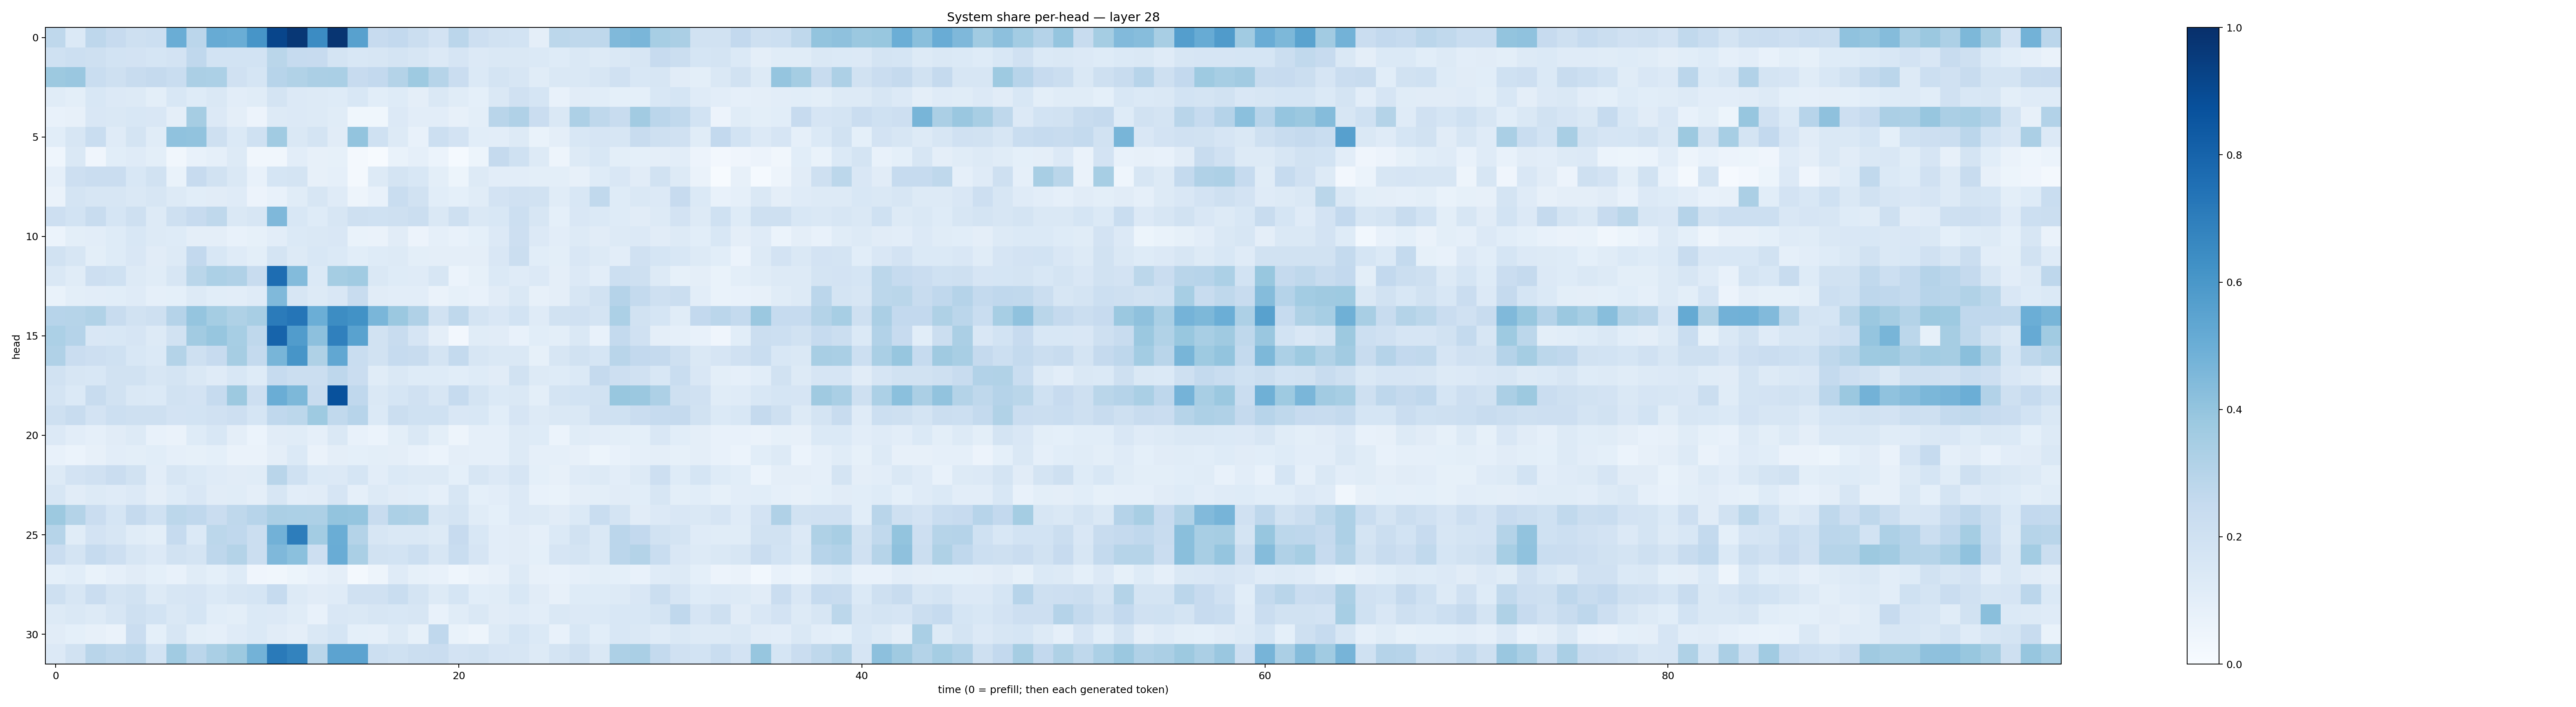

The data file committed next to this chart (first rows):
0.2703095, 0.13897435, 0.2757398, 0.24268375, 0.20944814, 0.21872108, 0.5036585, 0.28287384, 0.5113834, 0.50174177, 0.60859567, 0.9175588, 0.9718528, 0.6468977, 0.97832865, 0.5573526, 0.24276154, 0.2591422, 0.22030617, 0.18317604, 0.28207976, 0.21232912, 0.19424312, 0.18638033
0.2009, 0.218, 0.2035, 0.1867, 0.1808, 0.1701, 0.1826, 0.2686, 0.1855, 0.1851, 0.1867, 0.2858, 0.2464, 0.2438, 0.1764, 0.1552, 0.1564, 0.1777, 0.1582, 0.1345, 0.166, 0.1359, 0.1447, 0.1477
0.3765, 0.3848, 0.2314, 0.2049, 0.2383, 0.2522, 0.2305, 0.3344, 0.3285, 0.1989, 0.1713, 0.2964, 0.3163, 0.3323, 0.3365, 0.2442, 0.2593, 0.3074, 0.3735, 0.2971, 0.2289, 0.1396, 0.1735, 0.162
0.1134, 0.09923, 0.1548, 0.1343, 0.1299, 0.09864, 0.1525, 0.1212, 0.1428, 0.1043, 0.1149, 0.1723, 0.1342, 0.1327, 0.1216, 0.1542, 0.1078, 0.1216, 0.09541, 0.1411, 0.1155, 0.09035, 0.1423, 0.1963
0.07086, 0.07998, 0.1508, 0.1412, 0.1537, 0.1518, 0.09587, 0.3484, 0.1329, 0.09667, 0.05774, 0.129, 0.1341, 0.1309, 0.1142, 0.03857, 0.03519, 0.1355, 0.1024, 0.1044, 0.08158, 0.1004, 0.2913, 0.3177
0.1067, 0.1573, 0.2309, 0.1185, 0.1747, 0.1153, 0.4084, 0.4048, 0.2056, 0.1383, 0.2029, 0.3652, 0.1478, 0.1727, 0.11, 0.3996, 0.2004, 0.1294, 0.07639, 0.2186, 0.1835, 0.1075, 0.1053, 0.1295
0.04392, 0.1439, 0.03983, 0.1077, 0.1197, 0.1002, 0.03186, 0.07669, 0.08868, 0.1266, 0.03447, 0.03198, 0.1024, 0.08175, 0.08228, 0.01995, 0.007675, 0.06812, 0.08687, 0.0601, 0.01359, 0.05241, 0.2529, 0.2005
0.08658, 0.2144, 0.2293, 0.2287, 0.1551, 0.191, 0.06682, 0.2434, 0.1937, 0.1483, 0.07033, 0.1692, 0.1788, 0.07923, 0.0873, 0.01633, 0.1282, 0.1763, 0.1549, 0.09948, 0.05449, 0.1295, 0.1016, 0.1035
0.06415, 0.1733, 0.1592, 0.1634, 0.1483, 0.16, 0.1258, 0.1081, 0.1105, 0.1199, 0.05588, 0.07098, 0.1159, 0.1582, 0.1183, 0.04875, 0.07392, 0.231, 0.1935, 0.1063, 0.09142, 0.1139, 0.1825, 0.1986
0.2138, 0.1846, 0.2371, 0.171, 0.2088, 0.1264, 0.2049, 0.2443, 0.2704, 0.1478, 0.1563, 0.4525, 0.1557, 0.1216, 0.1583, 0.2068, 0.2012, 0.2053, 0.2194, 0.1409, 0.2059, 0.1415, 0.1528, 0.2159
0.06012, 0.09999, 0.1047, 0.122, 0.1543, 0.1307, 0.1245, 0.09514, 0.09486, 0.07438, 0.084, 0.1024, 0.1372, 0.1466, 0.151, 0.07011, 0.0647, 0.1103, 0.05592, 0.08668, 0.07639, 0.092, 0.1355, 0.2133
0.1919, 0.1563, 0.09832, 0.1234, 0.1499, 0.1116, 0.1272, 0.2617, 0.1532, 0.1174, 0.1016, 0.1724, 0.13, 0.1547, 0.1383, 0.1059, 0.1213, 0.1279, 0.1001, 0.09449, 0.09466, 0.09692, 0.1489, 0.2248
0.1459, 0.1161, 0.2117, 0.2007, 0.1316, 0.1169, 0.1575, 0.2863, 0.3303, 0.3164, 0.2346, 0.7655, 0.4395, 0.1382, 0.3529, 0.3634, 0.1411, 0.1222, 0.1195, 0.1633, 0.06131, 0.0849, 0.1385, 0.1196
0.06728, 0.101, 0.1025, 0.1067, 0.1193, 0.08842, 0.09194, 0.1319, 0.1073, 0.1051, 0.1206, 0.447, 0.1593, 0.13, 0.1503, 0.2421, 0.1102, 0.1025, 0.103, 0.06426, 0.08263, 0.07724, 0.1123, 0.1434
0.2959, 0.3001, 0.3149, 0.2377, 0.1939, 0.2075, 0.3025, 0.3957, 0.3529, 0.3234, 0.3424, 0.7083, 0.7339, 0.4993, 0.6422, 0.6246, 0.4639, 0.3825, 0.3174, 0.1924, 0.272, 0.1753, 0.1495, 0.1845
0.3305, 0.3008, 0.1489, 0.1557, 0.1677, 0.1294, 0.1916, 0.3621, 0.3936, 0.3442, 0.2733, 0.7971, 0.5754, 0.4154, 0.6899, 0.5511, 0.1912, 0.2407, 0.1656, 0.09509, 0.02583, 0.1156, 0.1119, 0.07693
0.3191, 0.2267, 0.2112, 0.2026, 0.1537, 0.138, 0.3055, 0.2072, 0.2427, 0.35, 0.2563, 0.4684, 0.6092, 0.3216, 0.5293, 0.234, 0.1879, 0.2484, 0.235, 0.1751, 0.2546, 0.1636, 0.1412, 0.1419
0.1934, 0.1608, 0.1553, 0.1893, 0.1884, 0.1634, 0.1724, 0.1413, 0.118, 0.1531, 0.1244, 0.2472, 0.2199, 0.2233, 0.2769, 0.2297, 0.1142, 0.1449, 0.1224, 0.1241, 0.1058, 0.1247, 0.1112, 0.1931
0.1792, 0.138, 0.2362, 0.1947, 0.1455, 0.1386, 0.1877, 0.1799, 0.2489, 0.3775, 0.2132, 0.5008, 0.4561, 0.2379, 0.8748, 0.2683, 0.1461, 0.17, 0.1991, 0.1581, 0.2468, 0.1759, 0.1379, 0.1442
0.2074, 0.242, 0.1804, 0.2152, 0.2093, 0.2092, 0.1827, 0.1844, 0.1988, 0.2116, 0.1687, 0.2686, 0.2784, 0.3724, 0.2633, 0.2942, 0.1388, 0.2234, 0.1998, 0.2025, 0.1486, 0.1532, 0.1068, 0.1653
0.1354, 0.103, 0.0896, 0.1117, 0.1319, 0.07656, 0.06557, 0.1231, 0.1533, 0.09443, 0.06204, 0.1116, 0.1158, 0.08644, 0.1475, 0.07706, 0.06126, 0.1003, 0.1462, 0.1009, 0.04929, 0.08869, 0.08912, 0.1312
0.07369, 0.0611, 0.07965, 0.1046, 0.1008, 0.1087, 0.08679, 0.08397, 0.09078, 0.06495, 0.06492, 0.09605, 0.1392, 0.06627, 0.09493, 0.09031, 0.1013, 0.0956, 0.07716, 0.06095, 0.09623, 0.08735, 0.08663, 0.1307
0.13, 0.1812, 0.1957, 0.2292, 0.1895, 0.1041, 0.1611, 0.1405, 0.1204, 0.11, 0.1139, 0.2911, 0.1995, 0.1381, 0.1331, 0.1711, 0.1032, 0.1373, 0.126, 0.1311, 0.09277, 0.1639, 0.1337, 0.1664
0.1575, 0.1123, 0.1272, 0.1179, 0.1364, 0.09602, 0.1238, 0.1504, 0.1126, 0.1158, 0.09592, 0.1614, 0.1054, 0.1116, 0.1667, 0.08744, 0.1277, 0.1118, 0.1088, 0.08618, 0.161, 0.09268, 0.1027, 0.1342
0.3772, 0.3074, 0.2291, 0.1687, 0.2529, 0.2006, 0.2775, 0.2681, 0.2289, 0.2734, 0.2964, 0.3322, 0.3312, 0.3251, 0.4006, 0.3959, 0.2362, 0.3313, 0.3228, 0.1603, 0.1765, 0.1169, 0.09115, 0.1346
0.297, 0.1163, 0.1821, 0.1611, 0.1163, 0.09923, 0.2499, 0.1391, 0.2796, 0.2683, 0.2211, 0.481, 0.7014, 0.3568, 0.5027, 0.3067, 0.1622, 0.1467, 0.1419, 0.1281, 0.2428, 0.1525, 0.103, 0.1117
0.23, 0.1765, 0.2479, 0.2128, 0.1612, 0.1367, 0.1935, 0.1744, 0.2735, 0.307, 0.2255, 0.4518, 0.4182, 0.2148, 0.5068, 0.3377, 0.1891, 0.1865, 0.2157, 0.1591, 0.2331, 0.1647, 0.1041, 0.1112
0.09228, 0.109, 0.06885, 0.08906, 0.1118, 0.09046, 0.07073, 0.1167, 0.09178, 0.1221, 0.04075, 0.03374, 0.05385, 0.07192, 0.09447, 0.02283, 0.04957, 0.1182, 0.08372, 0.07603, 0.04528, 0.06506, 0.08034, 0.1273
0.2077, 0.1591, 0.2274, 0.177, 0.1886, 0.1264, 0.1621, 0.165, 0.1388, 0.1579, 0.1681, 0.2498, 0.1254, 0.11, 0.1204, 0.1963, 0.1981, 0.2315, 0.1787, 0.1299, 0.1715, 0.1067, 0.1162, 0.1539
0.1267, 0.143, 0.1289, 0.164, 0.2068, 0.1862, 0.1484, 0.1692, 0.1082, 0.0985, 0.1396, 0.1344, 0.1169, 0.07401, 0.1498, 0.143, 0.1607, 0.1528, 0.1569, 0.07628, 0.1147, 0.1438, 0.1125, 0.1209
0.1132, 0.09103, 0.08165, 0.06544, 0.2286, 0.09107, 0.1626, 0.1013, 0.08812, 0.119, 0.1388, 0.1115, 0.0949, 0.1409, 0.1694, 0.09185, 0.0871, 0.1278, 0.08434, 0.2669, 0.0672, 0.0492, 0.1289, 0.1683
0.1359, 0.194, 0.2916, 0.2732, 0.2818, 0.184, 0.3633, 0.2836, 0.3391, 0.3781, 0.4774, 0.7147, 0.6778, 0.2857, 0.546, 0.5444, 0.2174, 0.2019, 0.2254, 0.23, 0.1818, 0.1894, 0.1652, 0.1593
